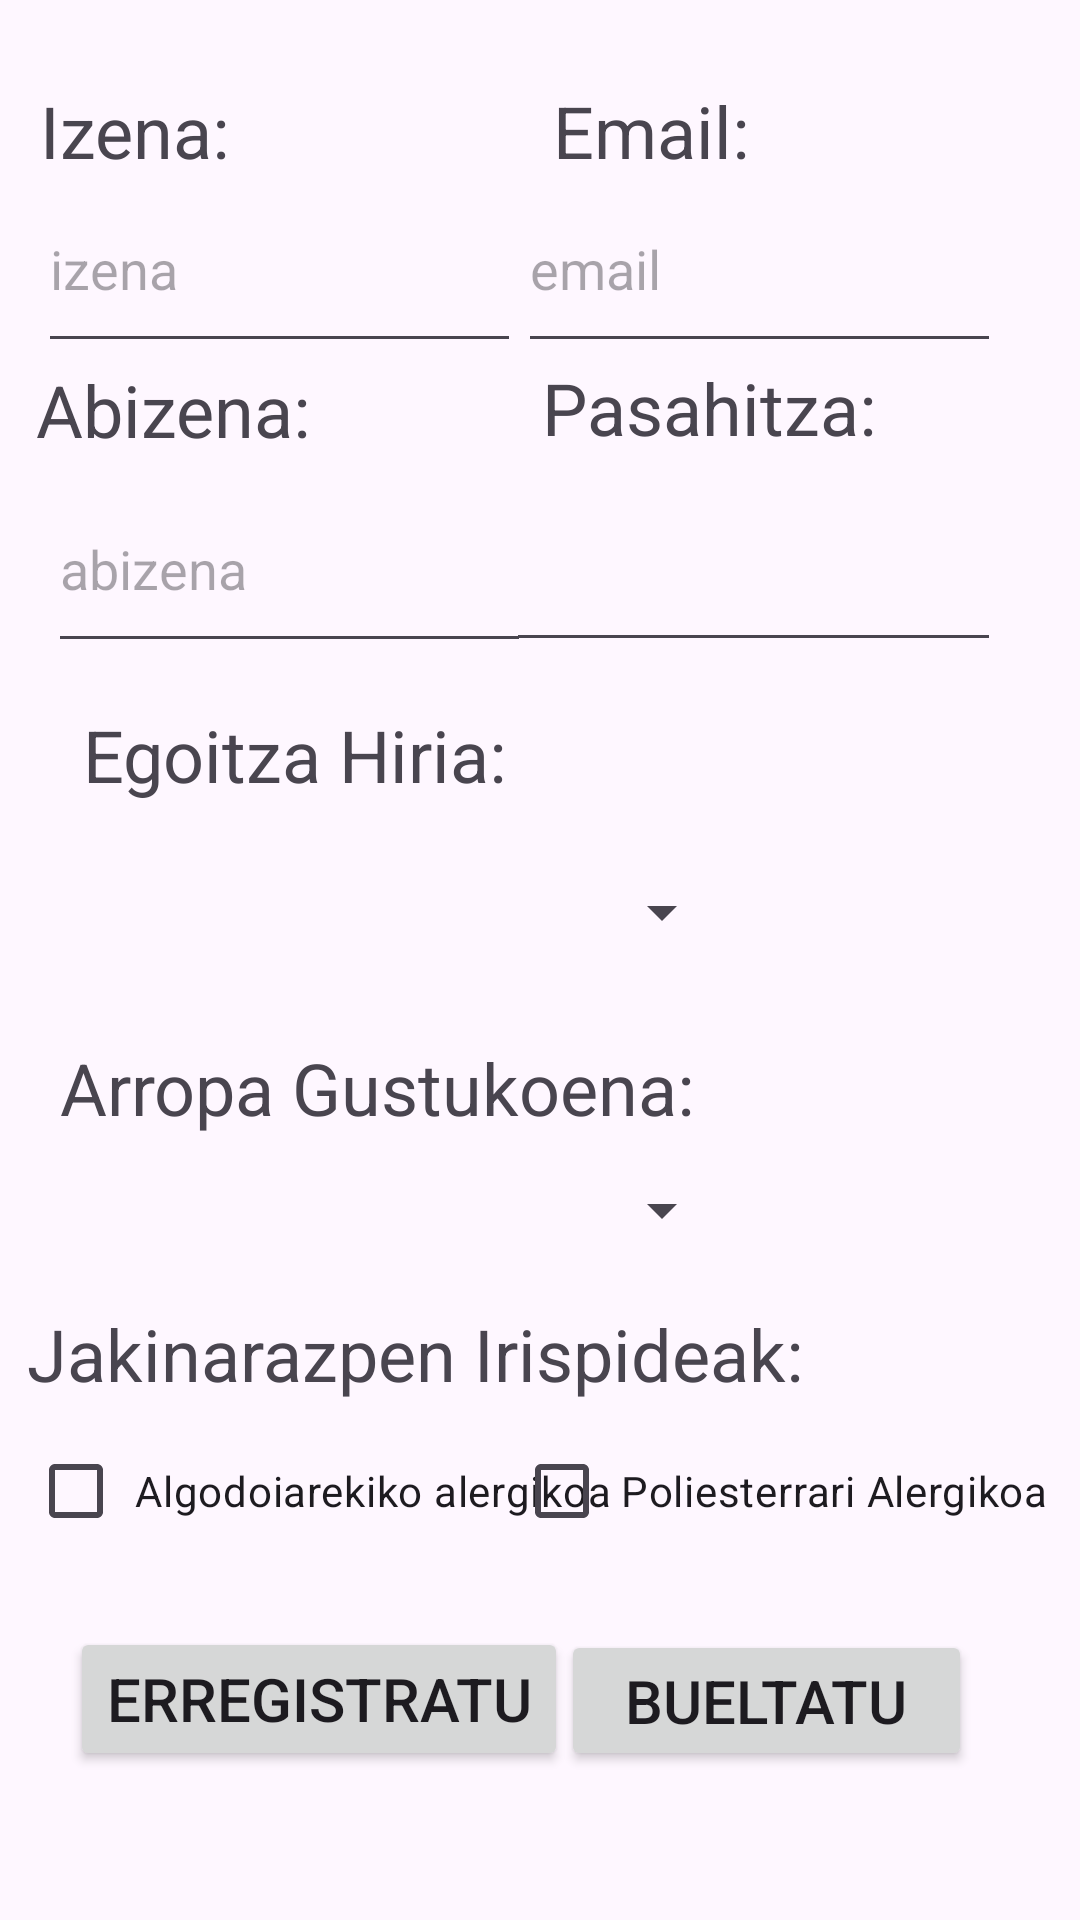

Write the Android layout XML for this screen, with the resource values it uses.
<!-- AndroidManifest.xml: application theme Theme.ErropaDenda -->
<!-- res/layout/activity_erregistro.xml -->
<?xml version="1.0" encoding="utf-8"?>
<androidx.constraintlayout.widget.ConstraintLayout xmlns:android="http://schemas.android.com/apk/res/android"
    xmlns:app="http://schemas.android.com/apk/res-auto"
    xmlns:tools="http://schemas.android.com/tools"
    android:id="@+id/main"
    android:layout_width="match_parent"
    android:layout_height="match_parent"
    tools:context=".erregistro">

    <TextView
        android:id="@+id/lbljaki"
        android:layout_width="wrap_content"
        android:layout_height="wrap_content"
        android:text="Jakinarazpen Irispideak:"
        android:textSize="24sp"
        app:layout_constraintBottom_toBottomOf="parent"
        app:layout_constraintEnd_toEndOf="parent"
        app:layout_constraintHorizontal_bias="0.089"
        app:layout_constraintStart_toStartOf="parent"
        app:layout_constraintTop_toTopOf="parent"
        app:layout_constraintVertical_bias="0.716" />

    <Spinner
        android:id="@+id/spEgoHi"
        android:layout_width="225dp"
        android:layout_height="51dp"
        app:layout_constraintBottom_toBottomOf="parent"
        app:layout_constraintEnd_toEndOf="parent"
        app:layout_constraintHorizontal_bias="0.145"
        app:layout_constraintStart_toStartOf="parent"
        app:layout_constraintTop_toTopOf="parent"
        app:layout_constraintVertical_bias="0.473" />

    <TextView
        android:id="@+id/lblEgoHi"
        android:layout_width="wrap_content"
        android:layout_height="wrap_content"
        android:text=" Egoitza Hiria:"
        android:textSize="24sp"
        app:layout_constraintBottom_toBottomOf="parent"
        app:layout_constraintEnd_toEndOf="parent"
        app:layout_constraintHorizontal_bias="0.102"
        app:layout_constraintStart_toStartOf="parent"
        app:layout_constraintTop_toTopOf="parent"
        app:layout_constraintVertical_bias="0.387" />

    <TextView
        android:id="@+id/lblArroGus"
        android:layout_width="wrap_content"
        android:layout_height="wrap_content"
        android:text="Arropa Gustukoena:"
        android:textSize="24sp"
        app:layout_constraintBottom_toBottomOf="parent"
        app:layout_constraintEnd_toEndOf="parent"
        app:layout_constraintHorizontal_bias="0.135"
        app:layout_constraintStart_toStartOf="parent"
        app:layout_constraintTop_toTopOf="parent"
        app:layout_constraintVertical_bias="0.57" />

    <TextView
        android:id="@+id/lblPass"
        android:layout_width="wrap_content"
        android:layout_height="wrap_content"
        android:text="Pasahitza:"
        android:textSize="24sp"
        app:layout_constraintBottom_toBottomOf="parent"
        app:layout_constraintEnd_toEndOf="parent"
        app:layout_constraintHorizontal_bias="0.726"
        app:layout_constraintStart_toStartOf="parent"
        app:layout_constraintTop_toTopOf="parent"
        app:layout_constraintVertical_bias="0.197" />

    <EditText
        android:id="@+id/edEmail"
        android:layout_width="161dp"
        android:layout_height="66dp"
        android:ems="10"
        android:hint="email"
        android:inputType="text"
        app:layout_constraintBottom_toBottomOf="parent"
        app:layout_constraintEnd_toEndOf="parent"
        app:layout_constraintHorizontal_bias="0.868"
        app:layout_constraintStart_toStartOf="parent"
        app:layout_constraintTop_toTopOf="parent"
        app:layout_constraintVertical_bias="0.096" />

    <TextView
        android:id="@+id/lblAbizena"
        android:layout_width="wrap_content"
        android:layout_height="wrap_content"
        android:text="Abizena:"
        android:textSize="24sp"
        app:layout_constraintBottom_toBottomOf="parent"
        app:layout_constraintEnd_toEndOf="parent"
        app:layout_constraintHorizontal_bias="0.045"
        app:layout_constraintStart_toStartOf="parent"
        app:layout_constraintTop_toTopOf="parent"
        app:layout_constraintVertical_bias="0.198" />

    <TextView
        android:id="@+id/lblEmail"
        android:layout_width="wrap_content"
        android:layout_height="wrap_content"
        android:text="Email:"
        android:textSize="24sp"
        app:layout_constraintBottom_toBottomOf="parent"
        app:layout_constraintEnd_toEndOf="parent"
        app:layout_constraintHorizontal_bias="0.625"
        app:layout_constraintStart_toStartOf="parent"
        app:layout_constraintTop_toTopOf="parent"
        app:layout_constraintVertical_bias="0.045" />

    <EditText
        android:id="@+id/edAbizena"
        android:layout_width="161dp"
        android:layout_height="66dp"
        android:ems="10"
        android:hint="abizena"
        android:inputType="text"
        app:layout_constraintBottom_toBottomOf="parent"
        app:layout_constraintEnd_toEndOf="parent"
        app:layout_constraintHorizontal_bias="0.08"
        app:layout_constraintStart_toStartOf="parent"
        app:layout_constraintTop_toTopOf="parent"
        app:layout_constraintVertical_bias="0.27" />

    <EditText
        android:id="@+id/edIzena"
        android:layout_width="161dp"
        android:layout_height="66dp"
        android:ems="10"
        android:hint="izena"
        android:inputType="text"
        app:layout_constraintBottom_toBottomOf="parent"
        app:layout_constraintEnd_toEndOf="parent"
        app:layout_constraintHorizontal_bias="0.064"
        app:layout_constraintStart_toStartOf="parent"
        app:layout_constraintTop_toTopOf="parent"
        app:layout_constraintVertical_bias="0.096" />

    <TextView
        android:id="@+id/lblIzena"
        android:layout_width="wrap_content"
        android:layout_height="wrap_content"
        android:text="Izena:"
        android:textSize="24sp"
        app:layout_constraintBottom_toBottomOf="parent"
        app:layout_constraintEnd_toEndOf="parent"
        app:layout_constraintHorizontal_bias="0.045"
        app:layout_constraintStart_toStartOf="parent"
        app:layout_constraintTop_toTopOf="parent"
        app:layout_constraintVertical_bias="0.045" />

    <EditText
        android:id="@+id/edPass"
        android:layout_width="165dp"
        android:layout_height="65dp"
        android:ems="10"
        android:inputType="textPassword"
        app:layout_constraintBottom_toBottomOf="parent"
        app:layout_constraintEnd_toEndOf="parent"
        app:layout_constraintHorizontal_bias="0.865"
        app:layout_constraintStart_toStartOf="parent"
        app:layout_constraintTop_toTopOf="parent"
        app:layout_constraintVertical_bias="0.271" />

    <Spinner
        android:id="@+id/spArropaGus"
        android:layout_width="225dp"
        android:layout_height="51dp"
        app:layout_constraintBottom_toBottomOf="parent"
        app:layout_constraintEnd_toEndOf="parent"
        app:layout_constraintHorizontal_bias="0.145"
        app:layout_constraintStart_toStartOf="parent"
        app:layout_constraintTop_toTopOf="parent"
        app:layout_constraintVertical_bias="0.642" />

    <Button
        android:id="@+id/btnErre"
        android:layout_width="wrap_content"
        android:layout_height="wrap_content"
        android:text="Erregistratu"
        android:textSize="20sp"
        app:layout_constraintBottom_toBottomOf="parent"
        app:layout_constraintEnd_toEndOf="parent"
        app:layout_constraintHorizontal_bias="0.121"
        app:layout_constraintStart_toStartOf="parent"
        app:layout_constraintTop_toTopOf="parent"
        app:layout_constraintVertical_bias="0.916" />

    <Button
        android:id="@+id/btnBuelta"
        android:layout_width="137dp"
        android:layout_height="47dp"
        android:text="Bueltatu"
        android:textSize="20sp"
        app:layout_constraintBottom_toBottomOf="parent"
        app:layout_constraintEnd_toEndOf="parent"
        app:layout_constraintHorizontal_bias="0.839"
        app:layout_constraintStart_toStartOf="parent"
        app:layout_constraintTop_toTopOf="parent"
        app:layout_constraintVertical_bias="0.916" />

    <CheckBox
        android:id="@+id/chAlgoAl"
        android:layout_width="wrap_content"
        android:layout_height="wrap_content"
        android:text=" Algodoiarekiko alergikoa "
        app:layout_constraintBottom_toBottomOf="parent"
        app:layout_constraintEnd_toEndOf="parent"
        app:layout_constraintHorizontal_bias="0.057"
        app:layout_constraintStart_toStartOf="parent"
        app:layout_constraintTop_toTopOf="parent"
        app:layout_constraintVertical_bias="0.799" />

    <CheckBox
        android:id="@+id/chPoAL"
        android:layout_width="wrap_content"
        android:layout_height="wrap_content"
        android:text=" Poliesterrari Alergikoa "
        app:layout_constraintBottom_toBottomOf="parent"
        app:layout_constraintEnd_toEndOf="parent"
        app:layout_constraintHorizontal_bias="0.96"
        app:layout_constraintStart_toStartOf="parent"
        app:layout_constraintTop_toTopOf="parent"
        app:layout_constraintVertical_bias="0.799" />

</androidx.constraintlayout.widget.ConstraintLayout>
<!-- resources referenced by this layout -->
<resources>
  <style name="Theme.ErropaDenda" parent="Base.Theme.ErropaDenda" />
  <style name="Base.Theme.ErropaDenda" parent="Theme.Material3.DayNight.NoActionBar">
          
  
      </style>
</resources>
